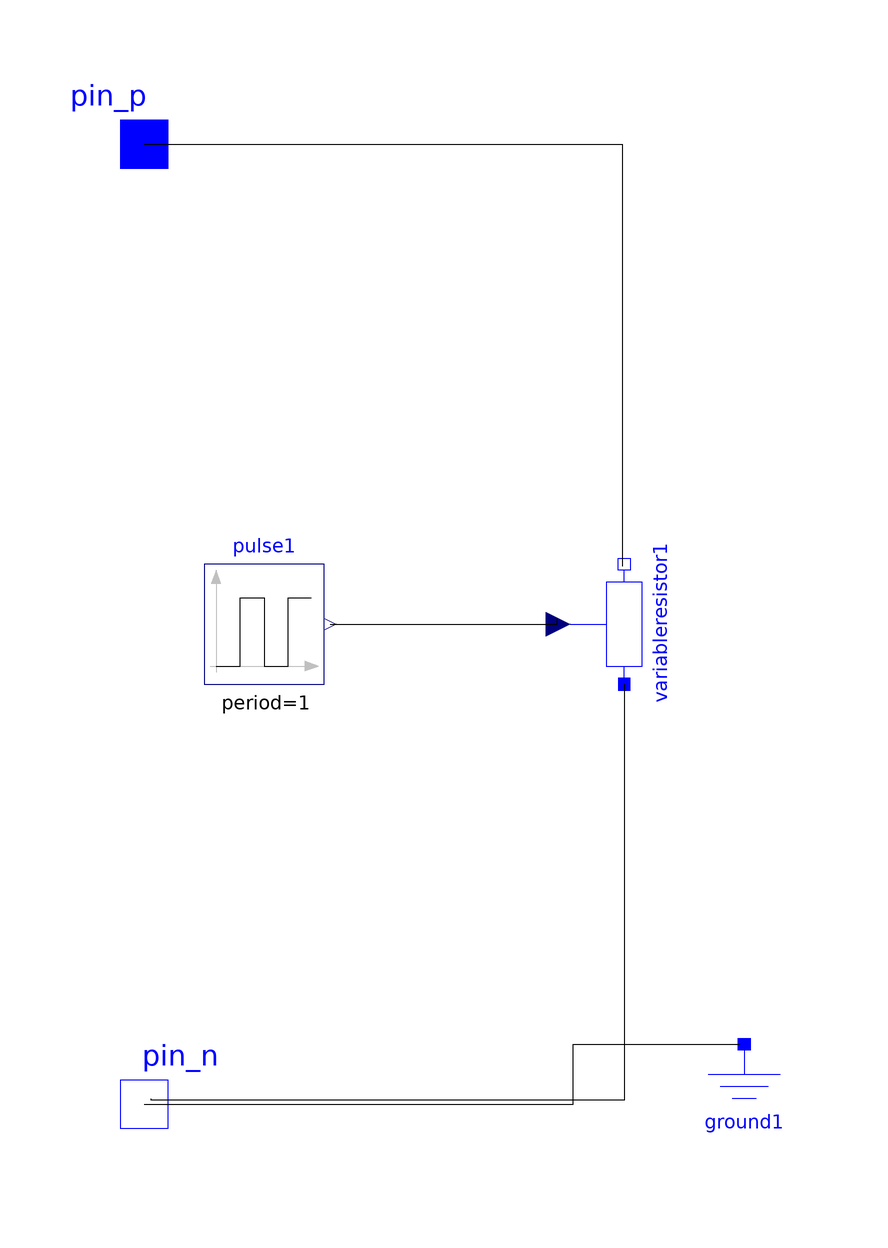

Above is the diagram view of the following Modelica model: its components placed by their Placement annotations and its connect equations drawn as lines.

model VarLoad
    Modelica.Electrical.Analog.Interfaces.NegativePin pin_n annotation(Placement(visible = true, transformation(origin = {-80,-80}, extent = {{-10,-10},{10,10}}, rotation = 0), iconTransformation(origin = {-80,0}, extent = {{-10,-10},{10,10}}, rotation = 0)));
    Modelica.Electrical.Analog.Interfaces.PositivePin pin_p annotation(Placement(visible = true, transformation(origin = {-80,80}, extent = {{-10,-10},{10,10}}, rotation = 0), iconTransformation(origin = {-80,40}, extent = {{-10,-10},{10,10}}, rotation = 0)));
    Modelica.Electrical.Analog.Basic.VariableResistor variableresistor1 annotation(Placement(visible = true, transformation(origin = {0,0}, extent = {{-10,-10},{10,10}}, rotation = 90)));
    Modelica.Blocks.Sources.Pulse pulse1(amplitude = 50, width = 80, period = 1, offset = 5) annotation(Placement(visible = true, transformation(origin = {-60,0}, extent = {{-10,-10},{10,10}}, rotation = 0)));
    Modelica.Electrical.Analog.Basic.Ground ground1 annotation(Placement(visible = true, transformation(origin = {20,-80}, extent = {{-10,-10},{10,10}}, rotation = 0)));
  equation
    connect(pin_n,ground1.p) annotation(Line(points = {{-80,-80},{-8.421049999999999,-80},{-8.421049999999999,-70.0752},{19.2481,-70.0752},{19.2481,-70.0752}}));
    connect(pulse1.y,variableresistor1.R) annotation(Line(points = {{-49,0},{-11.1278,0},{-11.1278,0.9022559999999999},{-11.1278,0.9022559999999999}}));
    connect(variableresistor1.p,pin_n) annotation(Line(points = {{-6.12303e-016,-10},{-6.12303e-016,-79.3985},{-78.797,-79.3985},{-78.797,-79.0977},{-78.797,-79.0977}}));
    connect(pin_p,variableresistor1.n) annotation(Line(points = {{-80,80},{-0.300752,80},{-0.300752,9.62406},{-0.300752,9.62406},{-0.300752,9.62406}}));
    annotation(Icon(coordinateSystem(extent = {{-100,-100},{100,100}}, preserveAspectRatio = true, initialScale = 0.1, grid = {2,2})), Diagram(coordinateSystem(extent = {{-100,-100},{100,100}}, preserveAspectRatio = true, initialScale = 0.1, grid = {2,2})));
  end VarLoad;